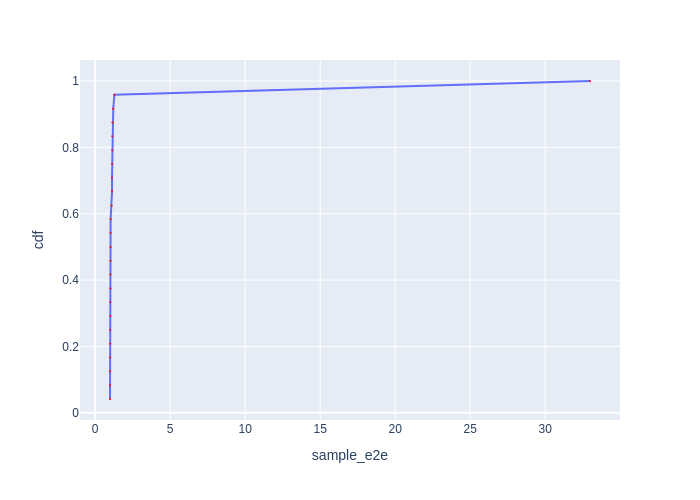

The data file committed next to this chart (first rows):
Batch Id, sample_e2e, cdf
7, 0.9871, 0.04167
4, 0.9946, 0.08333
18, 0.9977, 0.125
14, 1.004, 0.1667
17, 1.005, 0.2083
19, 1.005, 0.25
5, 1.01, 0.2917
3, 1.013, 0.3333
12, 1.013, 0.375
13, 1.014, 0.4167
6, 1.018, 0.4583
2, 1.022, 0.5
16, 1.025, 0.5417
15, 1.027, 0.5833
20, 1.096, 0.625
21, 1.122, 0.6667
10, 1.122, 0.7083
23, 1.131, 0.75
9, 1.137, 0.7917
22, 1.14, 0.8333
11, 1.147, 0.875
1, 1.204, 0.9167
8, 1.28, 0.9583
0, 32.99, 1.0
